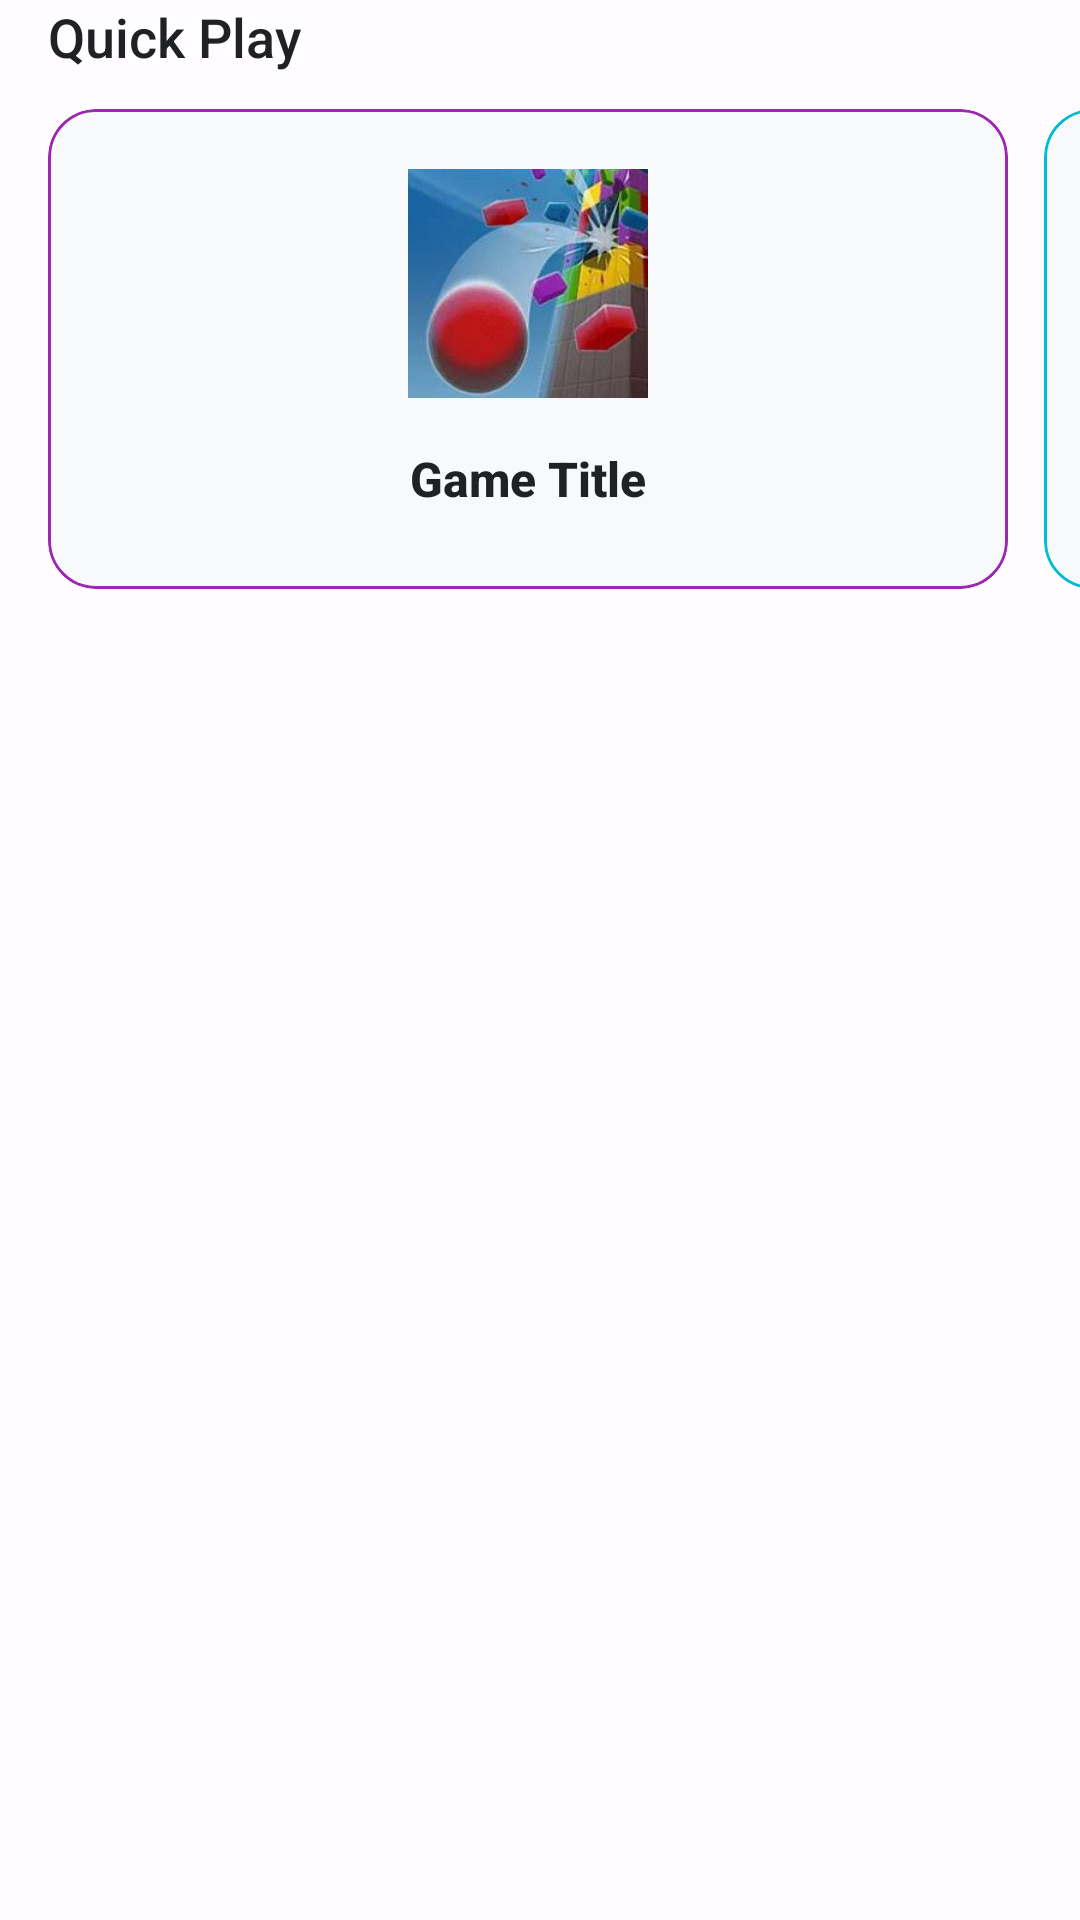

Write the Android layout XML for this screen, with the resource values it uses.
<!-- AndroidManifest.xml: application theme Theme.Gamorax -->
<!-- res/layout/horizontal_scrool.xml -->
<?xml version="1.0" encoding="utf-8"?>
<androidx.constraintlayout.widget.ConstraintLayout xmlns:android="http://schemas.android.com/apk/res/android"
    xmlns:app="http://schemas.android.com/apk/res-auto"
    android:background="@color/glass_white"
    android:layout_width="match_parent"
    android:layout_height="wrap_content">

    <TextView
        android:id="@+id/horizontalTitle"
        android:layout_width="wrap_content"
        android:layout_height="wrap_content"
        android:layout_marginStart="16dp"
        android:fontFamily="sans-serif-medium"
        android:text="Quick Play"
        android:textColor="@color/text_primary"
        android:textSize="18sp"
        app:layout_constraintStart_toStartOf="parent"
        app:layout_constraintTop_toTopOf="parent" />

    <HorizontalScrollView
        android:layout_width="match_parent"
        android:layout_height="wrap_content"
        android:layout_marginTop="12dp"
        android:clipToPadding="false"
        android:paddingStart="16dp"
        android:paddingEnd="16dp"
        android:paddingBottom="16dp"
        android:scrollbars="none"
        app:layout_constraintTop_toBottomOf="@id/horizontalTitle">

        <LinearLayout
            android:layout_width="wrap_content"
            android:layout_height="wrap_content"
            android:orientation="horizontal">

            
            <com.google.android.material.card.MaterialCardView
                android:id="@+id/quickCard1"
                android:layout_width="320dp"
                android:layout_height="160dp"
                android:layout_marginEnd="12dp"
                app:cardBackgroundColor="@color/bg_card"
                app:cardCornerRadius="16dp"
                app:strokeColor="@color/neon_purple"
                app:strokeWidth="1dp">
                <include layout="@layout/item_game_content_premium" />
            </com.google.android.material.card.MaterialCardView>

            
            <com.google.android.material.card.MaterialCardView
                android:id="@+id/quickCard2"
                android:layout_width="320dp"
                android:layout_height="160dp"
                android:layout_marginEnd="12dp"
                app:cardBackgroundColor="@color/bg_card"
                app:cardCornerRadius="16dp"
                app:strokeColor="@color/neon_cyan"
                app:strokeWidth="1dp">
                <include layout="@layout/item_game_content_premium" />
            </com.google.android.material.card.MaterialCardView>

            
            <com.google.android.material.card.MaterialCardView
                android:id="@+id/quickCard3"
                android:layout_width="320dp"
                android:layout_height="160dp"
                android:layout_marginEnd="12dp"
                app:cardBackgroundColor="@color/bg_card"
                app:cardCornerRadius="16dp"
                app:strokeColor="@color/neon_purple"
                app:strokeWidth="1dp">
                <include layout="@layout/item_game_content_premium" />
            </com.google.android.material.card.MaterialCardView>

            
            <com.google.android.material.card.MaterialCardView
                android:id="@+id/quickCard4"
                android:layout_width="320dp"
                android:layout_height="160dp"
                android:layout_marginEnd="12dp"
                app:cardBackgroundColor="@color/bg_card"
                app:cardCornerRadius="16dp"
                app:strokeColor="@color/neon_cyan"
                app:strokeWidth="1dp">
                <include layout="@layout/item_game_content_premium" />
            </com.google.android.material.card.MaterialCardView>

        </LinearLayout>
    </HorizontalScrollView>

</androidx.constraintlayout.widget.ConstraintLayout>
<!-- res/layout/item_game_content_premium.xml (included above) -->
<?xml version="1.0" encoding="utf-8"?>
<LinearLayout xmlns:android="http://schemas.android.com/apk/res/android"
    android:layout_width="match_parent"
    android:layout_height="wrap_content"
    android:gravity="center"
    android:orientation="vertical"
    android:padding="20dp">

    <ImageView
        android:id="@+id/game_icon"
        android:layout_width="80dp"
        android:layout_height="80dp"
        android:elevation="8dp"
        android:scaleType="centerInside"
        android:src="@drawable/tower_crash" />

    <TextView
        android:id="@+id/game_title"
        android:layout_width="wrap_content"
        android:layout_height="wrap_content"
        android:layout_marginTop="16dp"
        android:fontFamily="sans-serif-medium"
        android:text="Game Title"
        android:textColor="@color/text_primary"
        android:textSize="16sp"
        android:textStyle="bold" />

    <View
        android:layout_width="40dp"
        android:layout_height="2dp"
        android:layout_marginTop="8dp"
        android:background="@color/glass_white" />

</LinearLayout>
<!-- resources referenced by this layout -->
<resources>
  <color name="bg_card">#F8F9FA</color>
  <color name="glass_white">#CCFFFFFF</color>
  <color name="neon_cyan">#00BCD4</color>
  <color name="neon_purple">#9C27B0</color>
  <color name="text_primary">#202124</color>
  <!-- drawable tower_crash: jpg bitmap (drawable, 7097 bytes) -->
  <style name="Theme.Gamorax" parent="Base.Theme.Gamorax" />
  <style name="Base.Theme.Gamorax" parent="Theme.Material3.DayNight.NoActionBar">
          <item name="colorPrimary">@color/accent_orange</item>
          <item name="colorSecondary">@color/accent_gold</item>
          <item name="android:statusBarColor">@color/bg_main</item>
          <item name="android:navigationBarColor">@color/bg_card</item>
      </style>
  <color name="accent_orange">#31059b</color>
  <color name="accent_gold">#FFD700</color>
  <color name="bg_main">#FFFFFF</color>
</resources>
